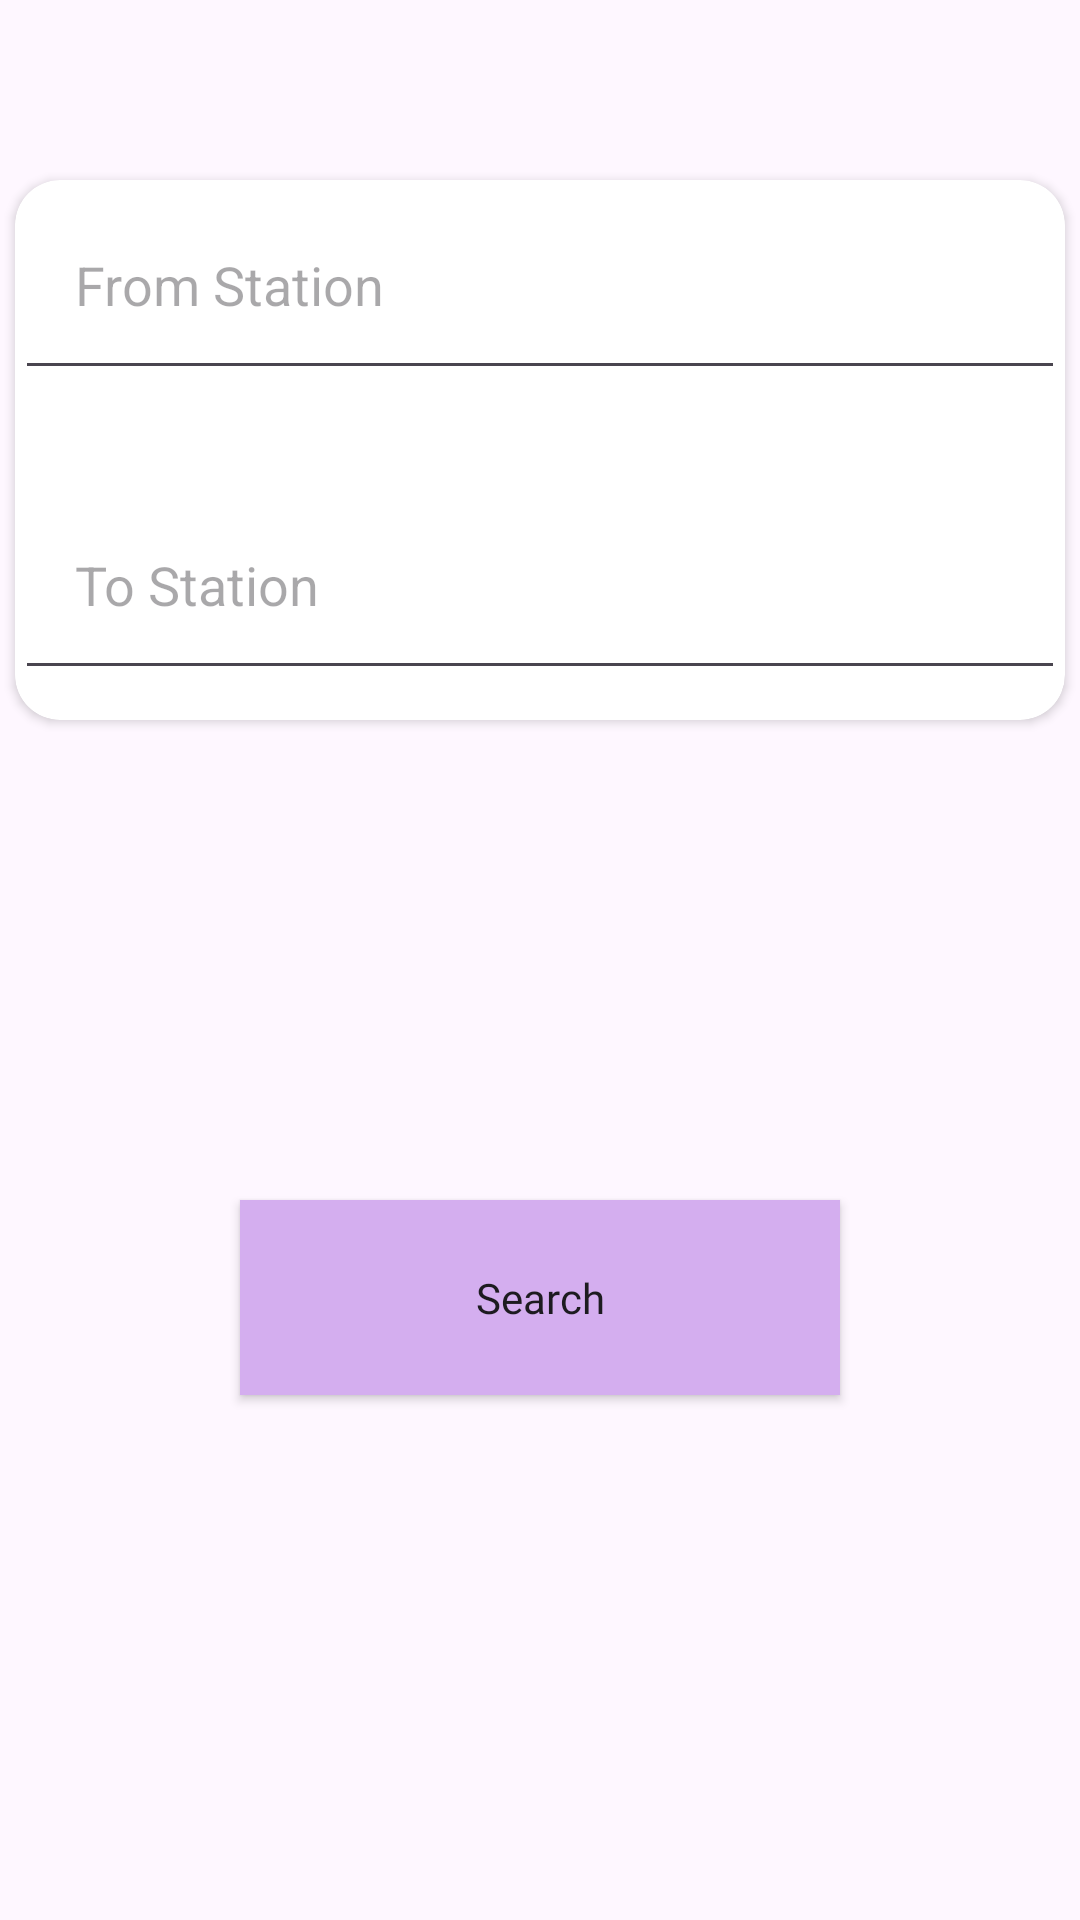

Layout XML and referenced resources for this Android screen:
<!-- AndroidManifest.xml: application theme Theme.SmartStreetLight -->
<!-- res/layout/activity_main.xml -->
<?xml version="1.0" encoding="utf-8"?>
<androidx.constraintlayout.widget.ConstraintLayout xmlns:android="http://schemas.android.com/apk/res/android"
    xmlns:app="http://schemas.android.com/apk/res-auto"
    xmlns:tools="http://schemas.android.com/tools"
    android:layout_width="match_parent"
    android:layout_height="match_parent"
    tools:context=".MainActivity">

    <androidx.cardview.widget.CardView
        android:id="@+id/cardview"
        android:layout_width="wrap_content"
        android:layout_height="180dp"
        android:layout_marginTop="60dp"
        android:elevation="20dp"
        android:padding="20dp"
        app:cardCornerRadius="15dp"
        app:layout_constraintEnd_toEndOf="parent"
        app:layout_constraintStart_toStartOf="parent"
        app:layout_constraintTop_toTopOf="parent">

        <AutoCompleteTextView
            android:id="@+id/act1"
            android:layout_width="350dp"
            android:layout_height="70dp"
            android:completionThreshold="0"
            android:hint="From Station"
            android:padding="20dp"
            app:layout_constraintEnd_toEndOf="@+id/cardview"
            app:layout_constraintStart_toStartOf="@+id/cardview"
            app:layout_constraintTop_toTopOf="@+id/cardview" />

        <AutoCompleteTextView
            android:id="@+id/act2"
            android:layout_width="350dp"
            android:layout_height="70dp"
            android:layout_marginTop="100dp"
            android:completionThreshold="0"
            android:hint="To Station"
            android:padding="20dp"
            android:paddingBottom="20dp"
            app:layout_constraintTop_toBottomOf="@+id/act1" />
    </androidx.cardview.widget.CardView>

    <androidx.appcompat.widget.AppCompatButton
        android:id="@+id/search"
        android:layout_width="200dp"
        android:layout_height="65dp"
        android:layout_marginTop="160dp"
        android:background="#D4AEEF"
        android:fontFamily="@font/andika_new_basic"
        android:text="Search"
        android:textAllCaps="false"
        app:layout_constraintEnd_toEndOf="parent"
        app:layout_constraintStart_toStartOf="parent"
        app:layout_constraintTop_toBottomOf="@+id/cardview" />


</androidx.constraintlayout.widget.ConstraintLayout>
<!-- resources referenced by this layout -->
<resources>
  <style name="Theme.SmartStreetLight" parent="Base.Theme.SmartStreetLight" />
  <style name="Base.Theme.SmartStreetLight" parent="Theme.Material3.DayNight.NoActionBar">
          
          
      </style>
</resources>
